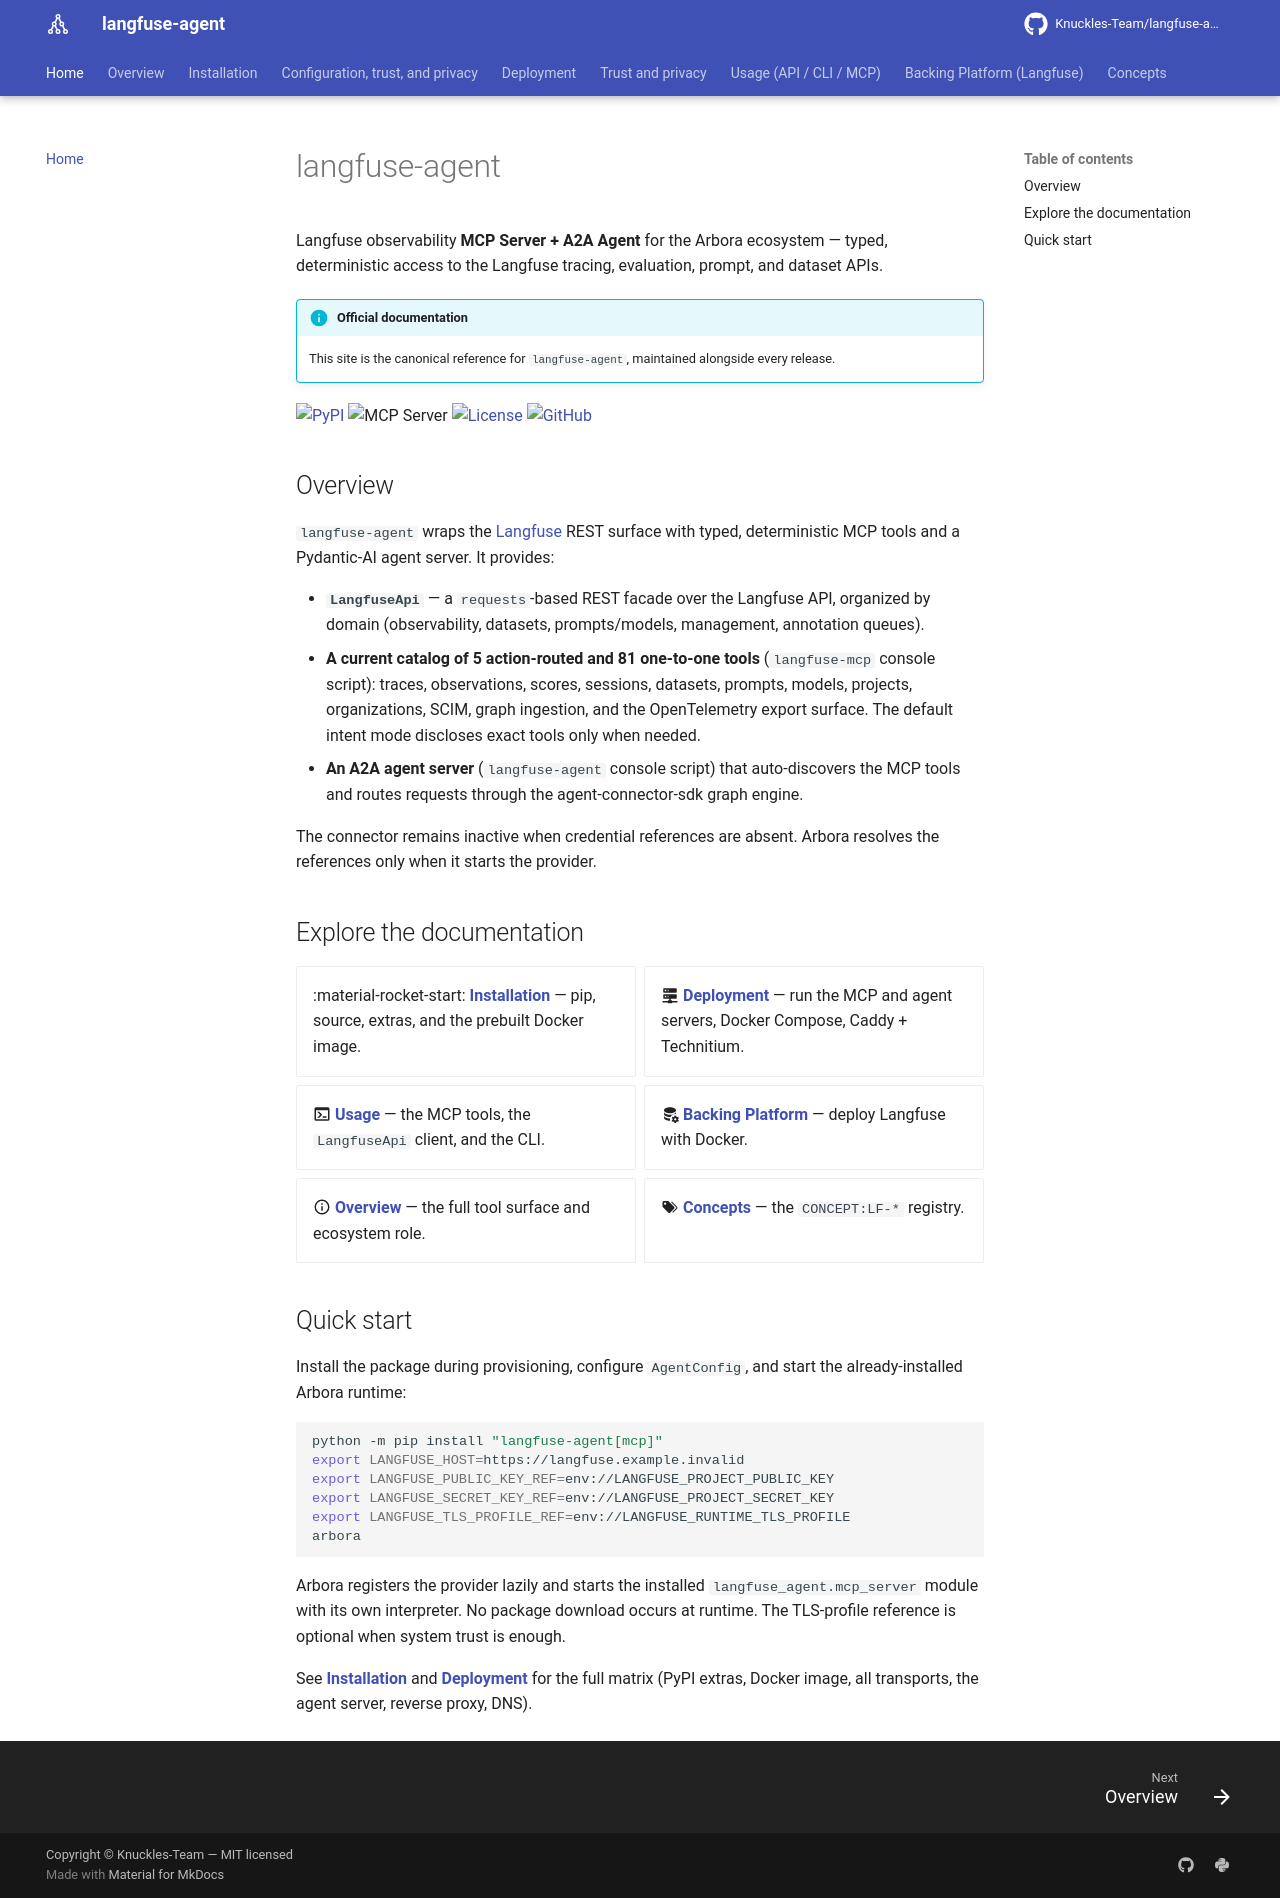

repository: Knuckles-Team/langfuse-agent · page: index.html · generator: mkdocs

# langfuse-agent

Langfuse observability **MCP Server + A2A Agent** for the Arbora ecosystem
— typed, deterministic access to the Langfuse tracing, evaluation, prompt, and
dataset APIs.

!!! info "Official documentation"
    This site is the canonical reference for `langfuse-agent`, maintained alongside
    every release.

[![PyPI](https://img.shields.io/pypi/v/langfuse-agent)](https://pypi.org/project/langfuse-agent/)
![MCP Server](https://badge.mcpx.dev?type=server 'MCP Server')
[![License](https://img.shields.io/pypi/l/langfuse-agent)](https://github.com/Knuckles-Team/langfuse-agent/blob/main/LICENSE)
[![GitHub](https://img.shields.io/badge/source-GitHub-181717?logo=github)](https://github.com/Knuckles-Team/langfuse-agent)

## Overview

`langfuse-agent` wraps the [Langfuse](https://langfuse.com/) REST surface with typed,
deterministic MCP tools and a Pydantic-AI agent server. It provides:

- **`LangfuseApi`** — a `requests`-based REST facade over the Langfuse API, organized
  by domain (observability, datasets, prompts/models, management, annotation queues).
- **A current catalog of 5 action-routed and 81 one-to-one tools**
  (`langfuse-mcp` console script): traces, observations, scores, sessions, datasets,
  prompts, models, projects, organizations, SCIM, graph ingestion, and the
  OpenTelemetry export surface. The default intent mode discloses exact tools only
  when needed.
- **An A2A agent server** (`langfuse-agent` console script) that auto-discovers the
  MCP tools and routes requests through the agent-connector-sdk graph engine.

The connector remains inactive when credential references are absent. Arbora
resolves the references only when it starts the provider.

## Explore the documentation

<div class="grid cards" markdown>

- :material-rocket-start: **[Installation](installation.md)** — pip, source, extras, and the prebuilt Docker image.
- :material-server-network: **[Deployment](deployment.md)** — run the MCP and agent servers, Docker Compose, Caddy + Technitium.
- :material-console: **[Usage](usage.md)** — the MCP tools, the `LangfuseApi` client, and the CLI.
- :material-database-cog: **[Backing Platform](platform.md)** — deploy Langfuse with Docker.
- :material-information-outline: **[Overview](overview.md)** — the full tool surface and ecosystem role.
- :material-tag-multiple: **[Concepts](concepts.md)** — the `CONCEPT:LF-*` registry.

</div>

## Quick start

Install the package during provisioning, configure `AgentConfig`, and start the
already-installed Arbora runtime:

```bash
python -m pip install "langfuse-agent[mcp]"
export LANGFUSE_HOST=https://langfuse.example.invalid
export LANGFUSE_PUBLIC_KEY_REF=env://LANGFUSE_PROJECT_PUBLIC_KEY
export LANGFUSE_SECRET_KEY_REF=env://LANGFUSE_PROJECT_SECRET_KEY
export LANGFUSE_TLS_PROFILE_REF=env://LANGFUSE_RUNTIME_TLS_PROFILE
arbora
```

Arbora registers the provider lazily and starts the installed
`langfuse_agent.mcp_server` module with its own interpreter. No package download
occurs at runtime. The TLS-profile reference is optional when system trust is
enough.

See **[Installation](installation.md)** and **[Deployment](deployment.md)** for the
full matrix (PyPI extras, Docker image, all transports, the agent server, reverse
proxy, DNS).
